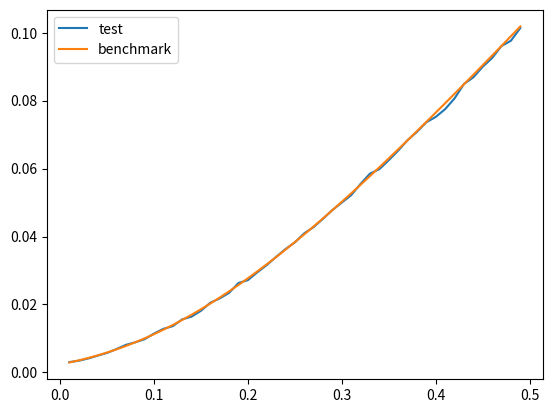
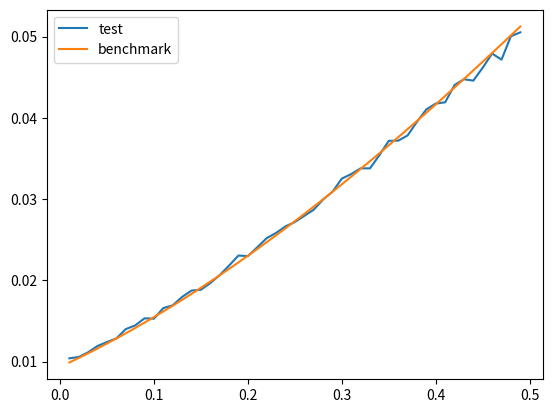
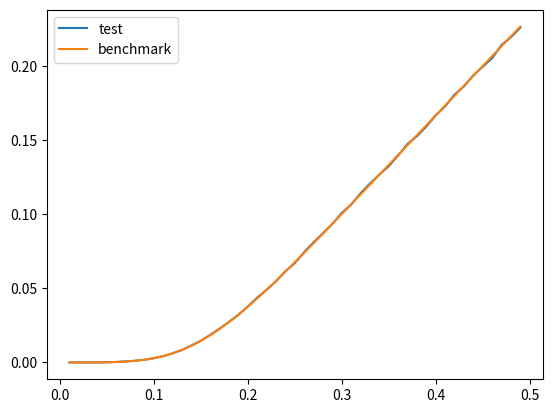

The matplotlib source for these figures, in order:
import numpy as np
from scipy.stats import ncx2
import matplotlib.pyplot as plt


def mc(v, K, T, r, kappa, theta, sigma, gamma, n, m):
    """
    monte carlo simulation for mean reverting cev model
    """
    dt = T / n
    v = np.ones(m) * v
    for i in range(n):
        z1 = np.random.normal(0, 1, size=m)
        v = v + kappa * (theta - v) * dt + sigma * np.power(v, gamma) * z1 * np.sqrt(dt)
        v = np.maximum(v, 0)

    payoffs = np.maximum(v - K, 0)
    p = payoffs.mean() * np.exp(-r * T)
    return p


if __name__ == '__main__':
    # square root mean reverting model as test

    def srmr(alpha, beta, sigma, r, V, K, T):
        # for non-central chi square
        x = 4 * beta / (sigma ** 2 * (1 - np.exp(-beta * T)))
        df = 4 * alpha / sigma ** 2
        nc = x * np.exp(-beta * T) * V
        # compute for call price
        term1 = np.exp(-beta * T) * V * (1 - ncx2.cdf(x * K, df + 4, nc))
        term2 = (alpha / beta) * (1 - np.exp(-beta * T)) * (1 - ncx2.cdf(x * K, df + 2, nc))
        term3 = K * (1 - ncx2.cdf(x * K, df, nc))
        call = np.exp(-r * T) * (term1 + term2 - term3)
        return call


    m = 0.15
    kappa = 4
    alpha = kappa * m
    sigma = np.sqrt(0.133)
    r = 0.05
    K = 0.15
    T1 = 0.3
    T2 = 0.5
    T3 = 0.1
    V = np.arange(0.01, 0.5, 0.01)
    benchmark1 = srmr(alpha, kappa, sigma, r, V, K, T1)
    benchmark2 = srmr(alpha, kappa, sigma, r, V, K, T2)
    benchmark3 = srmr(alpha, kappa, sigma, r, V, K, T3)
    test1 = []
    test2 = []
    test3 = []

    for v in V:
        tmp1 = mc(v, K, T1, r, kappa, m, sigma, 0.5, 100, 10000)
        tmp2 = mc(v, K, T2, r, kappa, m, sigma, 0.5, 100, 10000)
        tmp3 = mc(v, K, T3, r, kappa, m, sigma, 0.5, 100, 10000)
        test1.append(tmp1)
        test2.append(tmp2)
        test3.append(tmp3)

    # plots
    plt.figure(1)
    plt.plot(V, test1, label='test')
    plt.plot(V, benchmark1,label='benchmark')
    plt.legend()
    plt.figure(2)
    plt.plot(V, test2, label='test')
    plt.plot(V, benchmark2,label='benchmark')
    plt.legend()
    plt.figure(3)
    plt.plot(V, test3, label='test')
    plt.plot(V, benchmark3,label='benchmark')
    plt.legend()
    plt.show()